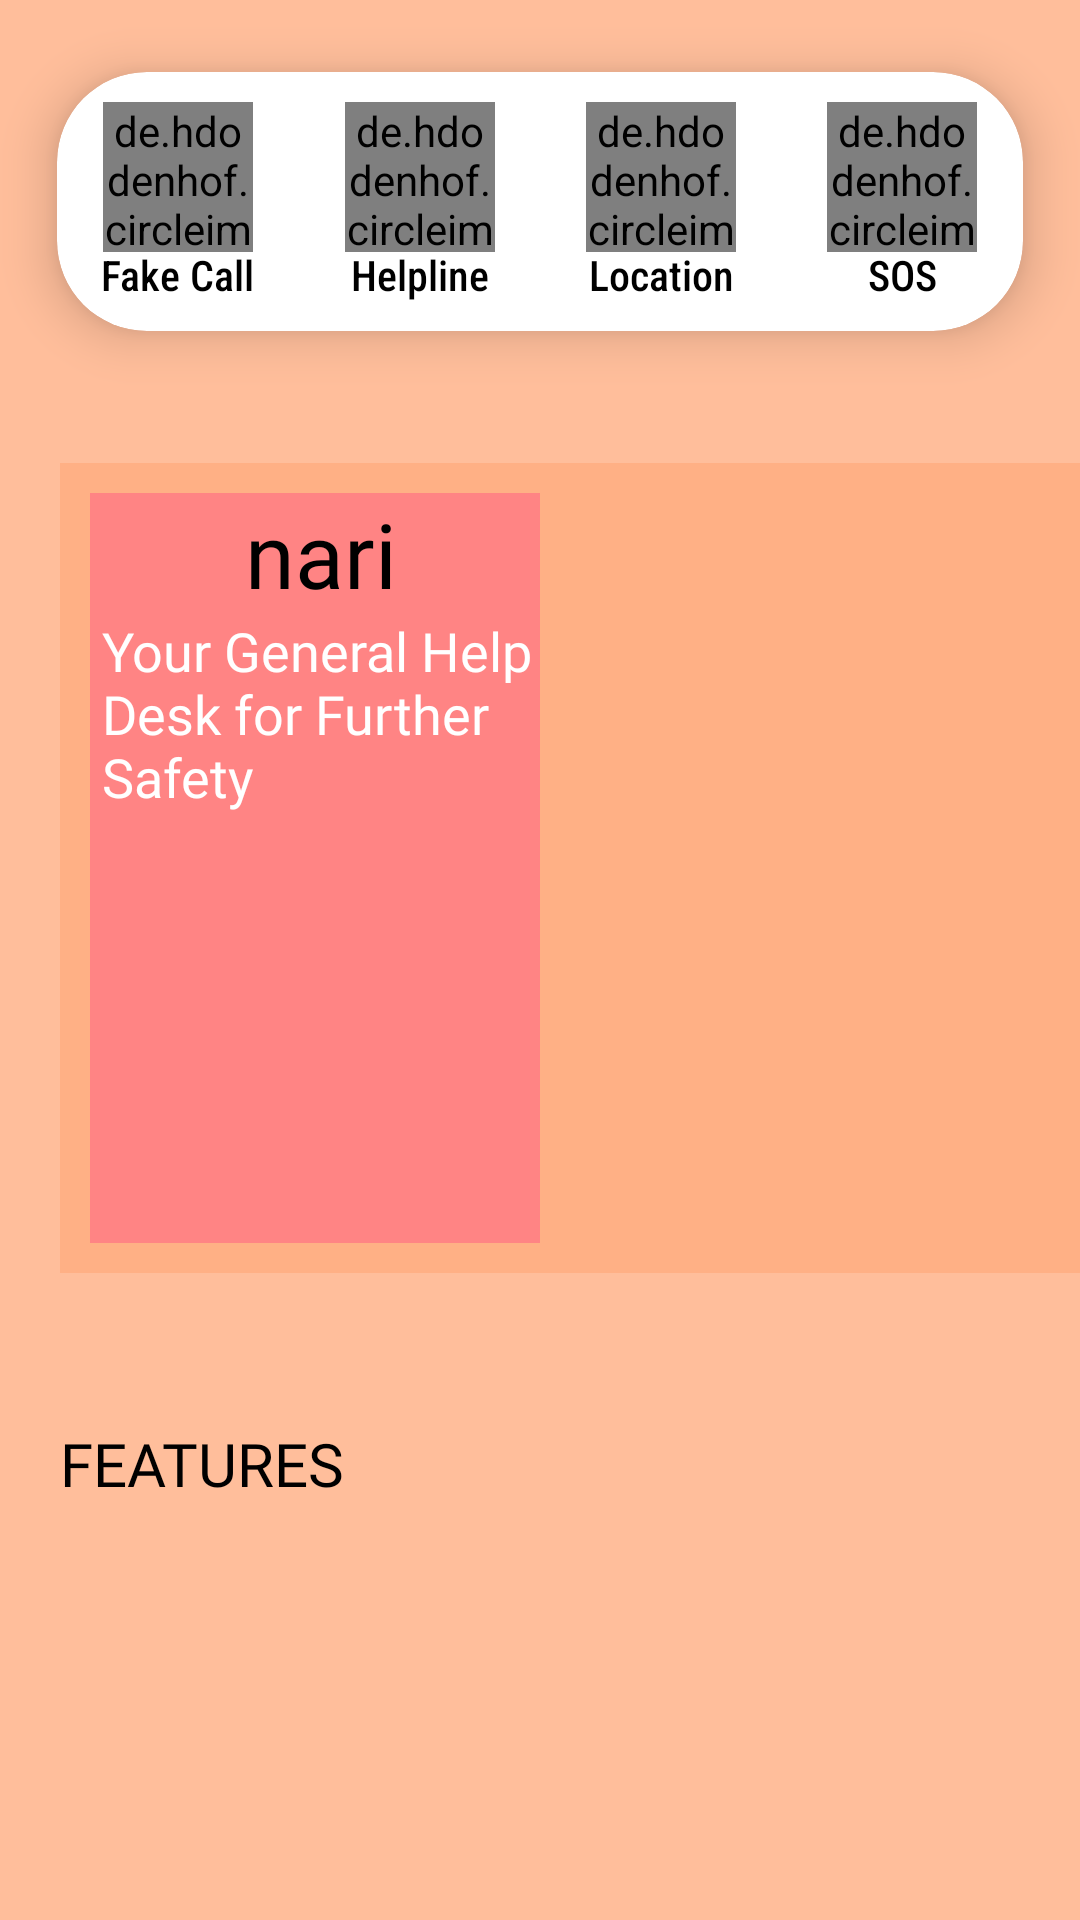

Write the Android layout XML for this screen, with the resource values it uses.
<!-- AndroidManifest.xml: application theme Theme.NARI -->
<!-- res/layout/fragment_narihome.xml -->
<?xml version="1.0" encoding="utf-8"?>
<LinearLayout xmlns:android="http://schemas.android.com/apk/res/android"
    android:layout_width="match_parent"
    android:layout_height="match_parent"
    xmlns:app="http://schemas.android.com/apk/res-auto"
    android:background="#FFBE9B"
    android:orientation="vertical">

    <LinearLayout
        android:layout_width="match_parent"
        android:layout_height="wrap_content"
        android:orientation="vertical">

        <androidx.cardview.widget.CardView
            android:layout_width="match_parent"
            android:layout_height="match_parent"
            android:layout_gravity="center"
            app:cardBackgroundColor="@color/white"
            app:cardCornerRadius="30dp"
            app:cardElevation="10dp"
            app:cardMaxElevation="10dp"
            app:cardPreventCornerOverlap="true"
            app:cardUseCompatPadding="true">

            <LinearLayout
                android:layout_width="match_parent"
                android:layout_height="match_parent"
                android:orientation="horizontal">

                <RelativeLayout
                    android:layout_width="match_parent"
                    android:layout_height="wrap_content"
                    android:layout_weight="1"
                    android:padding="10dp">


                    <de.hdodenhof.circleimageview.CircleImageView
                        android:id="@+id/fakecall"
                        android:layout_width="50dp"
                        android:layout_height="50dp"
                        android:layout_centerHorizontal="true"
                        android:src="@drawable/call">

                    </de.hdodenhof.circleimageview.CircleImageView>

                    <TextView
                        android:layout_width="wrap_content"
                        android:layout_height="wrap_content"
                        android:layout_below="@+id/fakecall"
                        android:layout_centerInParent="true"
                        android:fontFamily="sans-serif-condensed-medium"
                        android:includeFontPadding="false"
                        android:text="Fake Call"
                        android:textColor="@color/black"
                        android:textSize="14sp" />

                </RelativeLayout>

                <RelativeLayout
                    android:layout_width="match_parent"
                    android:layout_height="wrap_content"
                    android:layout_weight="1"
                    android:padding="10dp">


                    <de.hdodenhof.circleimageview.CircleImageView
                        android:id="@+id/helpLine"
                        android:layout_width="50dp"
                        android:layout_height="50dp"
                        android:layout_centerHorizontal="true"
                        android:src="@drawable/help">

                    </de.hdodenhof.circleimageview.CircleImageView>

                    <TextView
                        android:layout_width="wrap_content"
                        android:layout_height="wrap_content"
                        android:layout_below="@+id/helpLine"
                        android:layout_centerInParent="true"
                        android:fontFamily="sans-serif-condensed-medium"
                        android:includeFontPadding="false"
                        android:text="Helpline"
                        android:textColor="@color/black"
                        android:textSize="14sp" />

                </RelativeLayout>

                <RelativeLayout
                    android:layout_width="match_parent"
                    android:layout_height="wrap_content"
                    android:layout_weight="1"
                    android:padding="10dp">


                    <de.hdodenhof.circleimageview.CircleImageView
                        android:id="@+id/location"
                        android:layout_width="50dp"
                        android:layout_height="50dp"
                        android:layout_centerHorizontal="true"
                        android:src="@drawable/placeholder">

                    </de.hdodenhof.circleimageview.CircleImageView>

                    <TextView
                        android:layout_width="wrap_content"
                        android:layout_height="wrap_content"
                        android:layout_below="@+id/location"
                        android:layout_centerInParent="true"
                        android:fontFamily="sans-serif-condensed-medium"
                        android:includeFontPadding="false"
                        android:text="Location"
                        android:textColor="@color/black"
                        android:textSize="14sp" />

                </RelativeLayout>

                <RelativeLayout
                    android:layout_width="match_parent"
                    android:layout_height="wrap_content"
                    android:layout_weight="1"
                    android:padding="10dp">


                    <de.hdodenhof.circleimageview.CircleImageView
                        android:id="@+id/spMode"
                        android:layout_width="50dp"
                        android:layout_height="50dp"
                        android:layout_centerHorizontal="true"
                        android:src="@drawable/sos">

                    </de.hdodenhof.circleimageview.CircleImageView>

                    <TextView
                        android:layout_width="wrap_content"
                        android:layout_height="wrap_content"
                        android:layout_below="@+id/spMode"
                        android:layout_centerInParent="true"
                        android:fontFamily="sans-serif-condensed-medium"
                        android:includeFontPadding="false"
                        android:text="SOS"
                        android:textColor="@color/black"
                        android:textSize="14sp" />

                </RelativeLayout>

            </LinearLayout>

        </androidx.cardview.widget.CardView>

        <RelativeLayout
            android:layout_width="match_parent"
            android:layout_height="wrap_content"
            android:layout_marginLeft="20dp"
            android:layout_marginTop="20dp"
            android:background="#FFB085">

            <LinearLayout
                android:id="@+id/fb"
                android:layout_width="150dp"
                android:layout_height="250dp"
                android:layout_marginStart="10dp"
                android:layout_marginTop="10dp"
                android:layout_marginEnd="10dp"
                android:layout_marginBottom="10dp"
                android:background="#FF8484"
                android:orientation="vertical">

                <TextView
                    android:layout_width="match_parent"
                    android:layout_height="wrap_content"
                    android:layout_marginLeft="4dp"
                    android:fontFamily="@font/bungee"
                    android:text="nari"
                    android:textAlignment="center"
                    android:textColor="#000"
                    android:textSize="30sp"></TextView>

                <TextView
                    android:layout_width="wrap_content"
                    android:layout_height="wrap_content"
                    android:layout_marginLeft="4dp"
                    android:fontFamily="@font/bungee"
                    android:text="Your General Help Desk for Further Safety"
                    android:textColor="#fff"
                    android:textSize="18sp"></TextView>
            </LinearLayout>


            <androidx.recyclerview.widget.RecyclerView
                android:id="@+id/featured_recycler"
                android:layout_width="match_parent"
                android:layout_height="265dp"
                android:layout_toRightOf="@+id/fb"
                android:background="#FFB085"></androidx.recyclerview.widget.RecyclerView>


        </RelativeLayout>

        <LinearLayout
            android:layout_width="match_parent"
            android:layout_height="wrap_content"
            android:layout_marginTop="30dp"
            android:orientation="vertical"
            android:padding="20dp">

            <RelativeLayout
                android:layout_width="match_parent"
                android:layout_height="wrap_content">

                <TextView
                    android:layout_width="wrap_content"
                    android:layout_height="wrap_content"
                    android:fontFamily="@font/bungee"
                    android:text="features"
                    android:textAllCaps="true"
                    android:textColor="@color/black"
                    android:textSize="20sp"></TextView>

            </RelativeLayout>


            <androidx.recyclerview.widget.RecyclerView
                android:id="@+id/mostviewed_recycler"
                android:layout_width="match_parent"
                android:layout_height="wrap_content"></androidx.recyclerview.widget.RecyclerView>


        </LinearLayout>
    </LinearLayout>

</LinearLayout>
<!-- resources referenced by this layout -->
<resources>
  <color name="black">#FF000000</color>
  <color name="white">#FFFFFFFF</color>
  <style name="Theme.NARI" parent="Theme.MaterialComponents.Light.NoActionBar">
          
          <item name="colorPrimary">@color/Yellow</item>
          <item name="colorPrimaryVariant">@color/black</item>
          <item name="colorOnPrimary">@color/black</item>
          
          <item name="colorSecondary">@color/teal_200</item>
          <item name="colorSecondaryVariant">@color/teal_700</item>
          <item name="colorOnSecondary">@color/black</item>
          
          <item name="android:statusBarColor" tools:targetApi="l">?attr/colorPrimaryVariant</item>
          
          <item name="android:windowContentTransitions">true</item>
      </style>
  <color name="Yellow">#FFBE9B</color>
  <color name="teal_200">#FF03DAC5</color>
  <color name="teal_700">#FF018786</color>
</resources>
